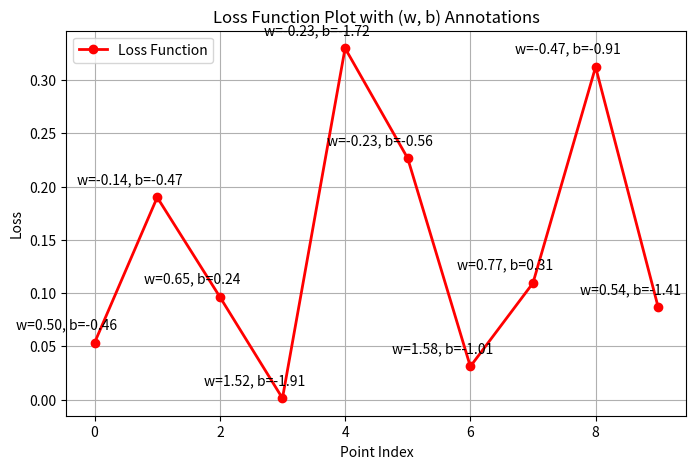

Here is the Python script that generated this plot:
import numpy as np
import matplotlib.pyplot as plt


class LossPlotter:
    def __init__(self, count=10):
        self.count = count
        self.weights, self.biases = self.generate_weights_and_biases()
        self.x_values = np.array([0.5, 2.5])  # Input values
        self.y_true = np.array([0.2, 0.9])  # Corresponding true values
        self.loss_values = None

    def generate_weights_and_biases(self):
        np.random.seed(42)
        weights = np.random.randn(self.count)
        biases = np.random.randn(self.count)
        return weights, biases

    def sigmoid(self, x, w, b):
        return 1 / (1 + np.exp(-(w * x + b)))

    def compute_predictions(self):
        y_preds = []  # Initialize an empty list
        for i in range(self.count):
            predictions = []  # Temporary list for each (w, b) pair
            for x in self.x_values:
                predictions.append(self.sigmoid(x, self.weights[i], self.biases[i]))  # Compute sigmoid
            print(f"predictions[{i}]: {predictions}")
            y_preds.append(predictions)  # Store predictions for the current (w, b)
        return np.array(y_preds)  # Convert list to numpy array

    def loss(self, y_true, y_pred):
        return np.mean((y_true - y_pred) ** 2)

    def compute_loss(self):
        y_preds = self.compute_predictions()
        self.loss_values = np.zeros(self.count)  # Initialize an array
        for i in range(self.count):
            self.loss_values[i] = self.loss(self.y_true, y_preds[i])  # Compute loss iteratively
            print(f"loss_values[{i}]: {self.loss_values[i]}")


    def plot_loss(self):
        if self.loss_values is None:
            self.compute_loss()

        plt.figure(figsize=(8, 5))
        plt.plot(range(self.count), self.loss_values, 'ro-', linewidth=2, label="Loss Function")

        # Annotate each red dot with (w, b)
        for i in range(self.count):
            plt.annotate(f"w={self.weights[i]:.2f}, b={self.biases[i]:.2f}",
                         (i, self.loss_values[i]),
                         textcoords="offset points",
                         xytext=(-20, 10),
                         ha='center', fontsize=10, color='black')

        plt.xlabel("Point Index")
        plt.ylabel("Loss")
        plt.title("Loss Function Plot with (w, b) Annotations")
        plt.legend()
        plt.grid()
        plt.show()


# Create an instance and run the plot
plotter = LossPlotter(count=10)
plotter.plot_loss()
